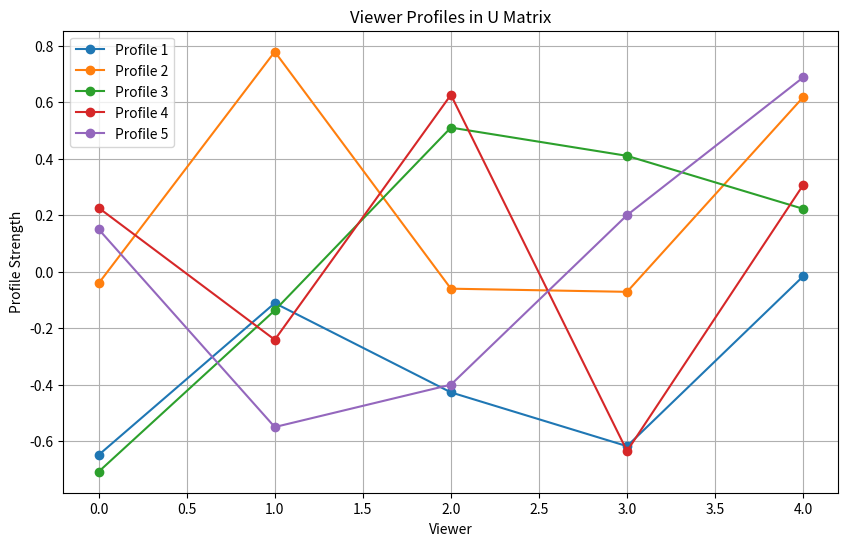
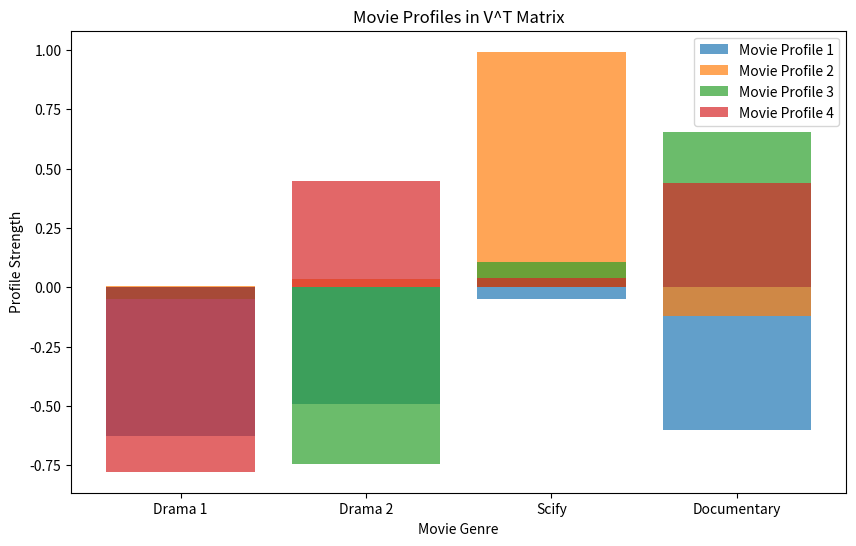

Source code (Python) for these figures, in order:
import numpy as np
import matplotlib.pyplot as plt

# Matrix U (Left Singular Vectors):
U = np.array([
    [-0.64957922, -0.0414809, -0.70894327, 0.22621394, 0.15017609],
    [-0.11142727, 0.77931786, -0.13714305, -0.24130638, -0.55064567],
    [-0.42776314, -0.06032627, 0.51051713, 0.62639909, -0.40046958],
    [-0.61836908, -0.07152618, 0.41037563, -0.63561117, 0.20023479],
    [-0.01640663, 0.61821336, 0.22261024, 0.30695457, 0.68830708]
])

# Matrix V^T (Right Singular Vectors):
VT = np.array([
    [-0.62769431, -0.49261077, -0.05054067, -0.60064976],
    [0.00518777, 0.0368684, 0.99217874, -0.11914345],
    [-0.05131961, -0.7454196, 0.10674037, 0.65598964],
    [-0.77674915, 0.44757678, 0.04041641, 0.44125084]
])

# Visualize the columns of U
plt.figure(figsize=(10, 6))
for i in range(U.shape[1]):
    plt.plot(U[:, i], marker='o', label=f'Profile {i+1}')
plt.title('Viewer Profiles in U Matrix')
plt.xlabel('Viewer')
plt.ylabel('Profile Strength')
plt.legend()
plt.grid(True)
plt.show()

# Visualize the rows of V^T
plt.figure(figsize=(10, 6))
genres = ['Drama 1', 'Drama 2', 'Scify', 'Documentary']
for i in range(VT.shape[0]):
    plt.bar(genres, VT[i], alpha=0.7, label=f'Movie Profile {i+1}')
plt.title('Movie Profiles in V^T Matrix')
plt.xlabel('Movie Genre')
plt.ylabel('Profile Strength')
plt.legend()
plt.show()
